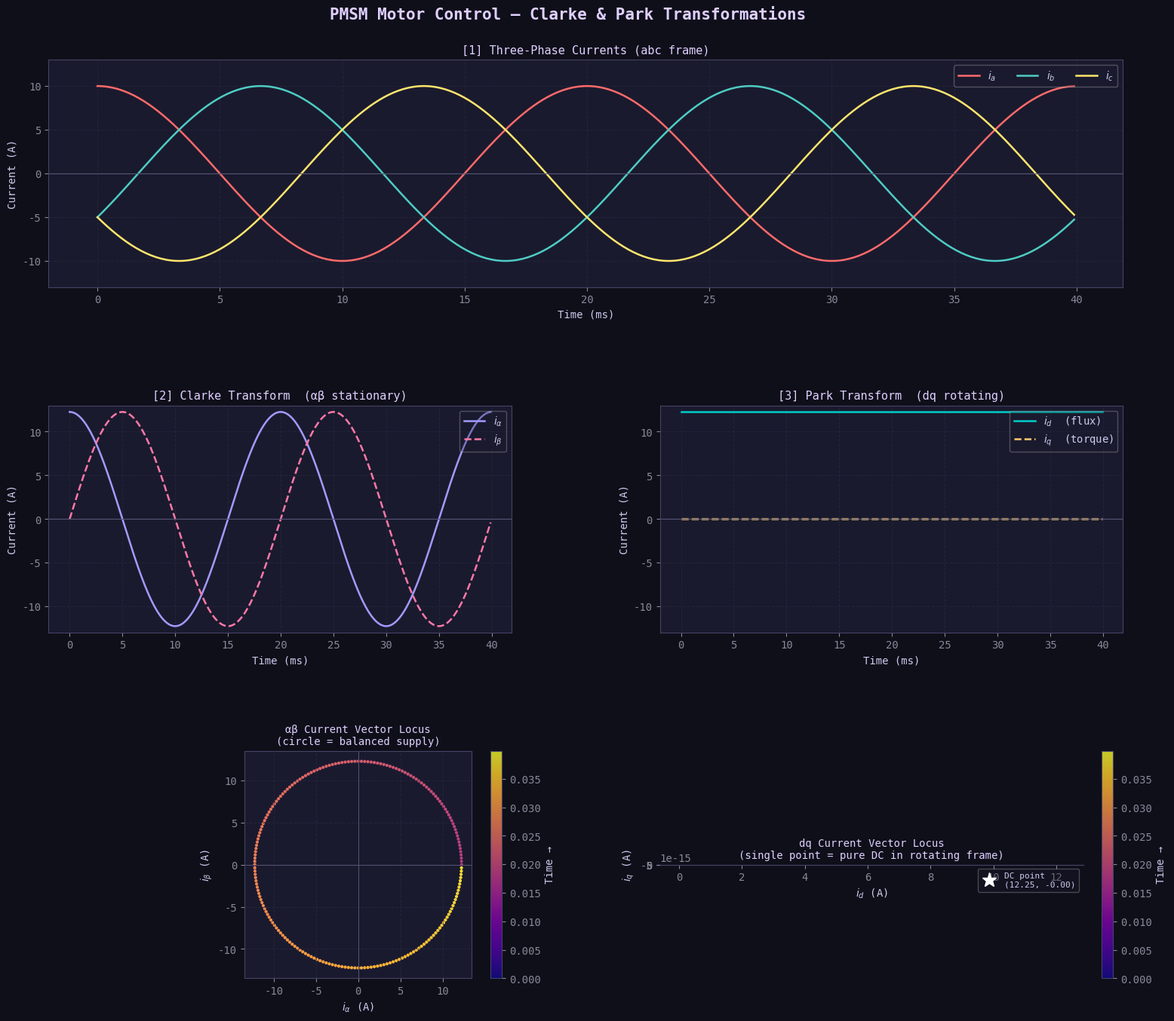

Here is the Python script that generated this plot:
"""
PMSM Motor Control: Clarke & Park Transformations
==================================================
Converts three-phase (abc) currents → αβ (Clarke) → dq (Park)
"""

import numpy as np
import matplotlib.pyplot as plt
import matplotlib.gridspec as gridspec

# ─────────────────────────────────────────
# 1. SIMULATION PARAMETERS
# ─────────────────────────────────────────
fs      = 10_000          # sample rate (Hz)
f_elec  = 50              # electrical frequency (Hz)  — one pole-pair → 3000 RPM
t_end   = 2 / f_elec      # simulate 2 full electrical cycles
t       = np.arange(0, t_end, 1/fs)

I_peak  = 10.0            # peak phase current (A)
omega_e = 2 * np.pi * f_elec   # electrical angular velocity (rad/s)
theta_e = omega_e * t          # rotor electrical angle (rad)

# ─────────────────────────────────────────
# 2. THREE-PHASE CURRENTS  (balanced, 120° apart)
# ─────────────────────────────────────────
i_a =  I_peak * np.cos(theta_e)
i_b =  I_peak * np.cos(theta_e - 2*np.pi/3)
i_c =  I_peak * np.cos(theta_e + 2*np.pi/3)

# Verify: balanced set sums to zero at every instant
assert np.allclose(i_a + i_b + i_c, 0, atol=1e-10), "Currents not balanced!"

# ─────────────────────────────────────────
# 3. CLARKE TRANSFORM  (abc → αβ)
#    Power-invariant form (factor = √(2/3))
# ─────────────────────────────────────────
def clarke_transform(ia, ib, ic):
    """
    Maps three-phase currents onto two orthogonal stationary axes (α, β).
    Uses the power-invariant (amplitude-preserving for balanced sets) form.
    """
    k = np.sqrt(2/3)
    i_alpha = k * (ia - 0.5*ib - 0.5*ic)
    i_beta  = k * (np.sqrt(3)/2 * ib - np.sqrt(3)/2 * ic)
    # i_zero  = k * (ia + ib + ic) / np.sqrt(2)   # zero-seq (= 0 for balanced)
    return i_alpha, i_beta

i_alpha, i_beta = clarke_transform(i_a, i_b, i_c)

# ─────────────────────────────────────────
# 4. PARK TRANSFORM  (αβ → dq)
#    Rotates the stationary αβ frame by θ_e
#    so that d-axis aligns with rotor flux.
# ─────────────────────────────────────────
def park_transform(i_alpha, i_beta, theta):
    """
    Projects the stationary αβ vector onto axes that rotate with the rotor.
    d-axis → aligned with rotor permanent-magnet flux
    q-axis → 90° ahead of d-axis (torque-producing direction)
    """
    i_d =  i_alpha * np.cos(theta) + i_beta * np.sin(theta)
    i_q = -i_alpha * np.sin(theta) + i_beta * np.cos(theta)
    return i_d, i_q

i_d, i_q = park_transform(i_alpha, i_beta, theta_e)

# ─────────────────────────────────────────
# 5. INVERSE TRANSFORMS (verification)
# ─────────────────────────────────────────
def inverse_park(id_, iq_, theta):
    alpha = id_ * np.cos(theta) - iq_ * np.sin(theta)
    beta  = id_ * np.sin(theta) + iq_ * np.cos(theta)
    return alpha, beta

def inverse_clarke(i_alpha, i_beta):
    ia =  np.sqrt(2/3) * i_alpha
    ib =  np.sqrt(2/3) * (-i_alpha/2 + np.sqrt(3)/2 * i_beta)
    ic =  np.sqrt(2/3) * (-i_alpha/2 - np.sqrt(3)/2 * i_beta)
    return ia, ib, ic

alpha_r, beta_r = inverse_park(i_d, i_q, theta_e)
ia_r, ib_r, ic_r = inverse_clarke(alpha_r, beta_r)
assert np.allclose(ia_r, i_a, atol=1e-9), "Inverse transform mismatch!"

# ─────────────────────────────────────────
# 6. PLOTTING
# ─────────────────────────────────────────
plt.rcParams.update({
    "figure.facecolor": "#0f0f1a",
    "axes.facecolor":   "#1a1a2e",
    "axes.edgecolor":   "#444466",
    "axes.labelcolor":  "#ccccee",
    "xtick.color":      "#888899",
    "ytick.color":      "#888899",
    "text.color":       "#ccccee",
    "grid.color":       "#2a2a44",
    "grid.linestyle":   "--",
    "grid.alpha":       0.6,
    "font.family":      "monospace",
})

t_ms = t * 1000   # display in milliseconds

fig = plt.figure(figsize=(16, 14))
fig.suptitle("PMSM Motor Control — Clarke & Park Transformations",
             fontsize=15, fontweight="bold", color="#e0d0ff", y=0.98)

gs = gridspec.GridSpec(3, 2, hspace=0.52, wspace=0.32,
                       left=0.07, right=0.96, top=0.93, bottom=0.06)

COLOR_A = "#ff6b6b"
COLOR_B = "#4ecdc4"
COLOR_C = "#ffe66d"
COLOR_ALPHA = "#a29bfe"
COLOR_BETA  = "#fd79a8"
COLOR_D     = "#00cec9"
COLOR_Q     = "#fdcb6e"

# ── Panel 1 : Three-phase currents ──────────────────────────────────────────
ax1 = fig.add_subplot(gs[0, :])
ax1.plot(t_ms, i_a, color=COLOR_A, lw=1.8, label=r"$i_a$")
ax1.plot(t_ms, i_b, color=COLOR_B, lw=1.8, label=r"$i_b$")
ax1.plot(t_ms, i_c, color=COLOR_C, lw=1.8, label=r"$i_c$")
ax1.axhline(0, color="#555577", lw=0.8)
ax1.set_title("[1] Three-Phase Currents (abc frame)", fontsize=11, color="#e0d0ff")
ax1.set_ylabel("Current (A)")
ax1.set_xlabel("Time (ms)")
ax1.legend(loc="upper right", framealpha=0.3, ncol=3)
ax1.grid(True)
ax1.set_ylim(-13, 13)

# ── Panel 2 : Clarke αβ waveforms ───────────────────────────────────────────
ax2 = fig.add_subplot(gs[1, 0])
ax2.plot(t_ms, i_alpha, color=COLOR_ALPHA, lw=1.8, label=r"$i_\alpha$")
ax2.plot(t_ms, i_beta,  color=COLOR_BETA,  lw=1.8, label=r"$i_\beta$", linestyle="--")
ax2.axhline(0, color="#555577", lw=0.8)
ax2.set_title("[2] Clarke Transform  (αβ stationary)", fontsize=11, color="#e0d0ff")
ax2.set_ylabel("Current (A)")
ax2.set_xlabel("Time (ms)")
ax2.legend(loc="upper right", framealpha=0.3)
ax2.grid(True)
ax2.set_ylim(-13, 13)

# ── Panel 3 : Park dq waveforms ─────────────────────────────────────────────
ax3 = fig.add_subplot(gs[1, 1])
ax3.plot(t_ms, i_d, color=COLOR_D, lw=1.8, label=r"$i_d$  (flux)")
ax3.plot(t_ms, i_q, color=COLOR_Q, lw=1.8, label=r"$i_q$  (torque)", linestyle="--")
ax3.axhline(0, color="#555577", lw=0.8)
ax3.set_title("[3] Park Transform  (dq rotating)", fontsize=11, color="#e0d0ff")
ax3.set_ylabel("Current (A)")
ax3.set_xlabel("Time (ms)")
ax3.legend(loc="upper right", framealpha=0.3)
ax3.grid(True)
ax3.set_ylim(-13, 13)

# ── Panel 4 : αβ locus (should be a circle) ─────────────────────────────────
ax4 = fig.add_subplot(gs[2, 0], aspect="equal")
sc = ax4.scatter(i_alpha, i_beta, c=t, cmap="plasma", s=4, alpha=0.8)
plt.colorbar(sc, ax=ax4, label="Time →", fraction=0.046, pad=0.04)
ax4.set_title("αβ Current Vector Locus\n(circle = balanced supply)", fontsize=10, color="#e0d0ff")
ax4.set_xlabel(r"$i_\alpha$ (A)")
ax4.set_ylabel(r"$i_\beta$ (A)")
ax4.axhline(0, color="#555577", lw=0.7)
ax4.axvline(0, color="#555577", lw=0.7)
ax4.grid(True)

# ── Panel 5 : dq locus (should be a point / very small circle) ──────────────
ax5 = fig.add_subplot(gs[2, 1], aspect="equal")
sc2 = ax5.scatter(i_d, i_q, c=t, cmap="plasma", s=4, alpha=0.8)
plt.colorbar(sc2, ax=ax5, label="Time →", fraction=0.046, pad=0.04)
# Mark the mean (DC) operating point
ax5.plot(np.mean(i_d), np.mean(i_q), "w*", ms=14, label=f"DC point\n({np.mean(i_d):.2f}, {np.mean(i_q):.2f})")
ax5.set_title("dq Current Vector Locus\n(single point = pure DC in rotating frame)", fontsize=10, color="#e0d0ff")
ax5.set_xlabel(r"$i_d$ (A)")
ax5.set_ylabel(r"$i_q$ (A)")
ax5.axhline(0, color="#555577", lw=0.7)
ax5.axvline(0, color="#555577", lw=0.7)
ax5.grid(True)
ax5.legend(fontsize=8, framealpha=0.3)

plt.savefig(r"C:\Users\PRANAV\OneDrive\Desktop\pmsm_transforms.png", dpi=150, bbox_inches="tight")
print("Plot saved ✓")

# ─────────────────────────────────────────
# 7. PRINT STEADY-STATE VALUES
# ─────────────────────────────────────────
print(f"\n{'='*50}")
print(f"  Peak phase current   : {I_peak:.2f} A")
print(f"  Mean i_d (flux)      : {np.mean(i_d):.4f} A  (≈ 0 for pure torque control)")
print(f"  Mean i_q (torque)    : {np.mean(i_q):.4f} A")
print(f"  Peak i_alpha         : {np.max(i_alpha):.4f} A")
print(f"  Peak i_beta          : {np.max(i_beta):.4f} A")
print(f"{'='*50}")
